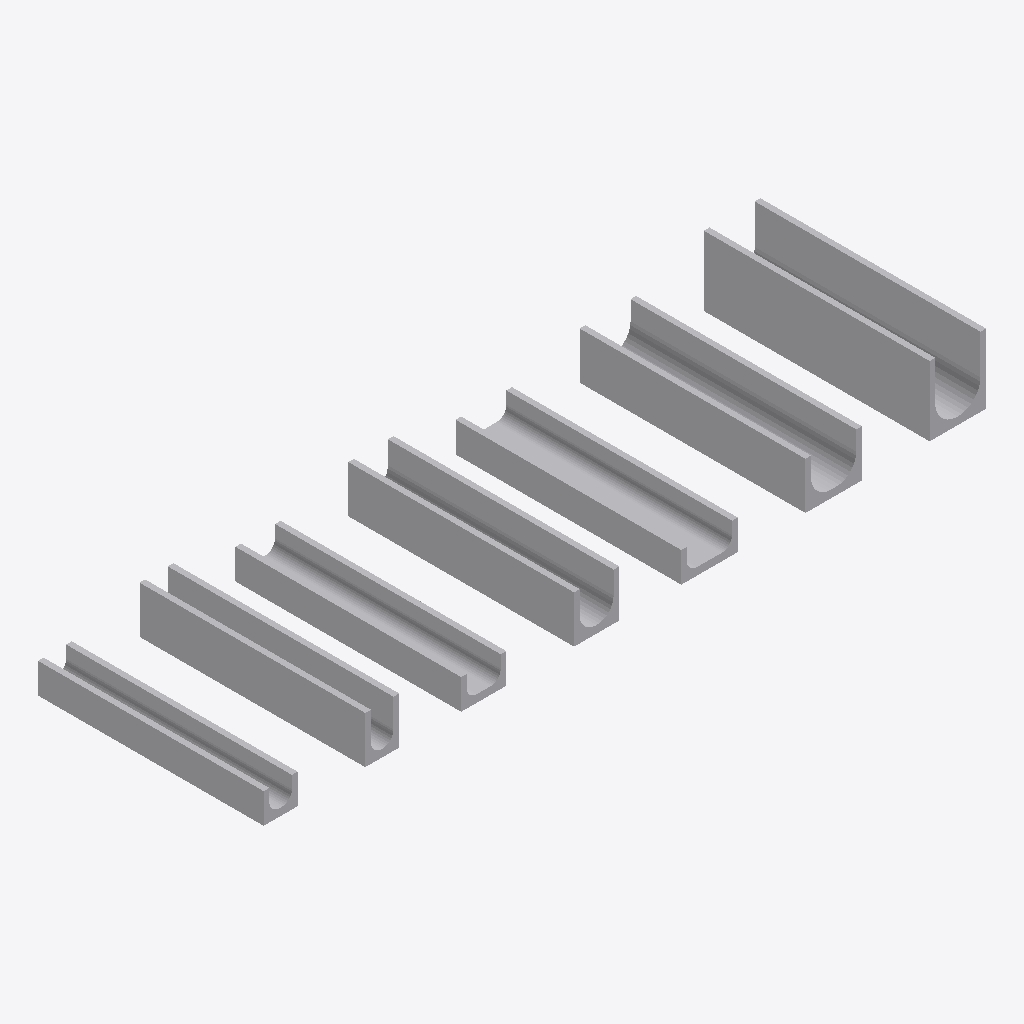
Isometric view of an IFC building model (IFC-SPF (STEP), schema IFC4, length unit millimetre), seen from the south-west, elements coloured by IFC class: 7 other elements (light grey).
Extent 3.2 m × 1.0 m × 0.3 m (x, y, z). Elements (7): 7 IfcWasteTerminal.

HEADER;
FILE_DESCRIPTION(('ViewDefinition[DesignTransferView]'),'2;1');
FILE_NAME('/dev/null','2026-10-20T02:47:20+00:00',(''),(''),'IfcOpenShell 0.9.0.post1','IfcOpenShell 0.9.0.post1','Nobody');
FILE_SCHEMA(('IFC4'));
ENDSEC;
DATA;
#1=IFCPROJECT('24jNLC5zX2Svi88ojYg7ZI',$,'ASSUR TECHNODRAIN EVO - biblioteca',$,$,$,$,(#10),#5);
#14=IFCSITE('2H1gsO7210KxOrTSl532Yd',$,'Biblioteca ASSUR',$,$,$,$,$,$,$,$,$,$,$);
#692=IFCWASTETERMINAL('1kWneAN8DDr9bTRCJM3ib_',$,'TECHNODRAIN EVO 200HV',$,$,#711,#701,$,$);
#593=IFCWASTETERMINAL('17hWi6u$v4cxDlfN$1$lfr',$,'TECHNODRAIN EVO 200H',$,$,#612,#602,$,$);
#393=IFCWASTETERMINAL('32p96BZyrEch6BLpCKQB8w',$,'TECHNODRAIN EVO 150H',$,$,#412,#402,$,$);
#493=IFCWASTETERMINAL('0dMPEWCbL3rR4c9iINx6DB',$,'TECHNODRAIN EVO 200S',$,$,#512,#502,$,$);
#194=IFCWASTETERMINAL('0TjpNSG7L2aODkcmqOmOQS',$,'TECHNODRAIN EVO 100H',$,$,#213,#203,$,$);
#294=IFCWASTETERMINAL('1bwJ5m659CHhf$vvRBK$yR',$,'TECHNODRAIN EVO 150S',$,$,#313,#303,$,$);
#94=IFCWASTETERMINAL('1X4rjbpnr8wgTcZyNH7YTJ',$,'TECHNODRAIN EVO 100S',$,$,#114,#103,$,$);
ENDSEC;
